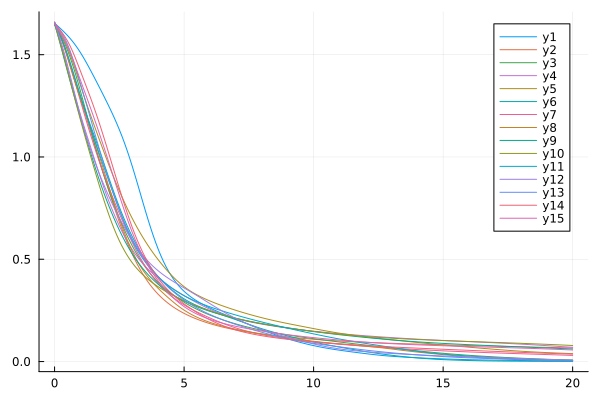

The data file committed next to this chart (first rows):
flowtime, sM3R1, sM3R2, sM3R3, sM3R4, sM3R5, sM3R6, sM3R7, sM3R8, sM3R9, sM3R10, sM3R11, sM3R12, sM3R13, sM3R14, sM3R15
0.0, 1.654, 1.659, 1.648, 1.657, 1.65, 1.651, 1.659, 1.654, 1.652, 1.649, 1.648, 1.66, 1.656, 1.652, 1.65
0.1, 1.643, 1.629, 1.627, 1.617, 1.631, 1.625, 1.632, 1.628, 1.607, 1.607, 1.623, 1.622, 1.639, 1.638, 1.633
0.2, 1.631, 1.597, 1.605, 1.575, 1.611, 1.597, 1.602, 1.598, 1.561, 1.564, 1.597, 1.583, 1.621, 1.623, 1.614
0.3, 1.619, 1.564, 1.58, 1.53, 1.588, 1.566, 1.569, 1.564, 1.513, 1.518, 1.568, 1.541, 1.601, 1.606, 1.593
0.4, 1.607, 1.528, 1.553, 1.483, 1.563, 1.531, 1.533, 1.526, 1.465, 1.471, 1.536, 1.496, 1.578, 1.588, 1.569
0.5, 1.594, 1.49, 1.522, 1.434, 1.534, 1.493, 1.494, 1.485, 1.417, 1.422, 1.501, 1.449, 1.551, 1.567, 1.542
0.6, 1.579, 1.45, 1.487, 1.385, 1.501, 1.453, 1.452, 1.443, 1.37, 1.373, 1.463, 1.399, 1.519, 1.542, 1.511
0.7, 1.564, 1.409, 1.449, 1.338, 1.466, 1.412, 1.408, 1.401, 1.324, 1.324, 1.423, 1.349, 1.482, 1.515, 1.478
0.8, 1.547, 1.368, 1.409, 1.292, 1.429, 1.371, 1.363, 1.361, 1.279, 1.276, 1.382, 1.298, 1.442, 1.485, 1.444
0.9, 1.529, 1.326, 1.366, 1.248, 1.39, 1.331, 1.318, 1.322, 1.234, 1.228, 1.341, 1.248, 1.401, 1.452, 1.41
1.0, 1.51, 1.285, 1.321, 1.206, 1.35, 1.292, 1.274, 1.285, 1.19, 1.181, 1.3, 1.2, 1.358, 1.419, 1.375
1.1, 1.489, 1.244, 1.275, 1.165, 1.311, 1.255, 1.23, 1.248, 1.145, 1.135, 1.259, 1.155, 1.315, 1.386, 1.34
1.2, 1.467, 1.203, 1.227, 1.125, 1.273, 1.219, 1.187, 1.211, 1.102, 1.089, 1.219, 1.112, 1.271, 1.353, 1.305
1.3, 1.444, 1.161, 1.179, 1.085, 1.236, 1.184, 1.145, 1.174, 1.059, 1.044, 1.179, 1.071, 1.227, 1.319, 1.27
1.4, 1.421, 1.12, 1.131, 1.045, 1.2, 1.149, 1.104, 1.136, 1.017, 1, 1.14, 1.032, 1.183, 1.285, 1.235
1.5, 1.397, 1.079, 1.083, 1.005, 1.165, 1.115, 1.064, 1.097, 0.9759, 0.9567, 1.101, 0.9957, 1.138, 1.25, 1.199
1.6, 1.373, 1.038, 1.037, 0.9655, 1.13, 1.08, 1.025, 1.057, 0.9361, 0.9138, 1.063, 0.9608, 1.094, 1.214, 1.163
1.7, 1.348, 0.9963, 0.993, 0.9264, 1.095, 1.044, 0.9874, 1.017, 0.8977, 0.8718, 1.026, 0.9273, 1.051, 1.176, 1.126
1.8, 1.323, 0.9551, 0.9508, 0.8883, 1.061, 1.008, 0.951, 0.9757, 0.8608, 0.8307, 0.989, 0.8952, 1.008, 1.137, 1.088
1.9, 1.298, 0.9141, 0.9104, 0.8513, 1.027, 0.9708, 0.9159, 0.9345, 0.8255, 0.7908, 0.9527, 0.8644, 0.9664, 1.097, 1.05
2.0, 1.273, 0.8736, 0.8719, 0.8158, 0.9929, 0.9335, 0.8818, 0.8934, 0.7916, 0.7524, 0.9166, 0.8347, 0.9257, 1.056, 1.011
2.1, 1.247, 0.8335, 0.835, 0.782, 0.9596, 0.8964, 0.8487, 0.8526, 0.7592, 0.7158, 0.8808, 0.8062, 0.8862, 1.014, 0.9712
2.2, 1.22, 0.7941, 0.7996, 0.7499, 0.9271, 0.8597, 0.8164, 0.8124, 0.7281, 0.6811, 0.8451, 0.7786, 0.848, 0.9722, 0.9315
2.3, 1.193, 0.7556, 0.7657, 0.7195, 0.8953, 0.8238, 0.7849, 0.7731, 0.6982, 0.6487, 0.8098, 0.7521, 0.8111, 0.9301, 0.8916
2.4, 1.164, 0.7182, 0.733, 0.6906, 0.8644, 0.789, 0.7541, 0.7348, 0.6697, 0.6185, 0.7749, 0.7265, 0.7758, 0.8882, 0.8519
2.5, 1.134, 0.6821, 0.7016, 0.6632, 0.8344, 0.7555, 0.7238, 0.6979, 0.6425, 0.5905, 0.7407, 0.7017, 0.742, 0.8466, 0.8125
2.6, 1.102, 0.6475, 0.6716, 0.6371, 0.8054, 0.7235, 0.6941, 0.6624, 0.6166, 0.5649, 0.7076, 0.6778, 0.7098, 0.8058, 0.7737
2.7, 1.068, 0.6144, 0.6429, 0.6124, 0.7774, 0.693, 0.665, 0.6285, 0.592, 0.5414, 0.6757, 0.6548, 0.6792, 0.7659, 0.7359
2.8, 1.032, 0.583, 0.6156, 0.589, 0.7504, 0.6641, 0.6366, 0.5965, 0.5688, 0.5199, 0.6456, 0.6326, 0.6503, 0.7274, 0.6994
2.9, 0.9939, 0.5532, 0.5897, 0.5671, 0.7243, 0.6367, 0.6089, 0.5665, 0.5469, 0.5004, 0.6173, 0.6115, 0.6231, 0.6905, 0.6644
3.0, 0.954, 0.525, 0.5651, 0.5467, 0.6993, 0.6106, 0.5822, 0.5388, 0.5263, 0.4826, 0.591, 0.5912, 0.5975, 0.6554, 0.6311
3.1, 0.9124, 0.4986, 0.542, 0.5278, 0.6752, 0.5859, 0.5565, 0.5133, 0.5069, 0.4663, 0.5668, 0.572, 0.5735, 0.6222, 0.5996
3.2, 0.8695, 0.4737, 0.5201, 0.5103, 0.6521, 0.5625, 0.532, 0.4898, 0.4887, 0.4515, 0.5444, 0.5538, 0.5511, 0.591, 0.5701
3.3, 0.826, 0.4505, 0.4995, 0.4942, 0.6299, 0.5402, 0.5087, 0.4683, 0.4715, 0.4379, 0.5236, 0.5367, 0.5302, 0.5618, 0.5426
3.4, 0.7825, 0.4289, 0.4802, 0.4794, 0.6087, 0.519, 0.4868, 0.4487, 0.4555, 0.4253, 0.5044, 0.5206, 0.5107, 0.5346, 0.5168
3.5, 0.7394, 0.4089, 0.4621, 0.4656, 0.5882, 0.4989, 0.4662, 0.4306, 0.4404, 0.4137, 0.4865, 0.5055, 0.4924, 0.5092, 0.4929
3.6, 0.6975, 0.3903, 0.4451, 0.4527, 0.5686, 0.48, 0.4468, 0.4139, 0.4263, 0.4028, 0.4699, 0.4914, 0.4751, 0.4856, 0.4705
3.7, 0.6571, 0.3731, 0.4293, 0.4407, 0.5498, 0.4622, 0.4287, 0.3985, 0.4131, 0.3927, 0.4545, 0.4782, 0.4588, 0.4636, 0.4496
3.8, 0.6188, 0.3572, 0.4146, 0.4293, 0.5317, 0.4455, 0.4118, 0.384, 0.4006, 0.3831, 0.4402, 0.4659, 0.4432, 0.4432, 0.43
3.9, 0.5828, 0.3424, 0.4008, 0.4185, 0.5144, 0.4298, 0.396, 0.3704, 0.3889, 0.3741, 0.4268, 0.4544, 0.4283, 0.4242, 0.4116
4.0, 0.5493, 0.3288, 0.3879, 0.4081, 0.4977, 0.4152, 0.3812, 0.3576, 0.3778, 0.3656, 0.4143, 0.4436, 0.414, 0.4065, 0.3943
4.1, 0.5184, 0.3161, 0.3758, 0.3982, 0.4817, 0.4015, 0.3674, 0.3453, 0.3674, 0.3575, 0.4025, 0.4335, 0.4002, 0.3901, 0.378
4.2, 0.4902, 0.3044, 0.3644, 0.3887, 0.4664, 0.3887, 0.3545, 0.3334, 0.3575, 0.3498, 0.3914, 0.4239, 0.3869, 0.3747, 0.3625
4.3, 0.4645, 0.2936, 0.3536, 0.3794, 0.4516, 0.3765, 0.3424, 0.3219, 0.3482, 0.3424, 0.3809, 0.4149, 0.3742, 0.3604, 0.348
4.4, 0.4412, 0.2835, 0.3433, 0.3705, 0.4374, 0.3649, 0.3312, 0.3107, 0.3393, 0.3353, 0.371, 0.4062, 0.3621, 0.347, 0.3343
4.5, 0.4203, 0.2741, 0.3335, 0.3619, 0.4238, 0.3539, 0.3206, 0.2997, 0.331, 0.3284, 0.3616, 0.398, 0.3506, 0.3345, 0.3214
4.6, 0.4015, 0.2653, 0.3241, 0.3535, 0.4108, 0.3433, 0.3108, 0.289, 0.3232, 0.3218, 0.3528, 0.39, 0.3396, 0.3227, 0.3093
4.7, 0.3846, 0.2571, 0.3151, 0.3453, 0.3985, 0.3333, 0.3015, 0.2788, 0.3157, 0.3155, 0.3444, 0.3823, 0.3292, 0.3116, 0.298
4.8, 0.3694, 0.2495, 0.3064, 0.3374, 0.3869, 0.3238, 0.2928, 0.2691, 0.3087, 0.3093, 0.3365, 0.3747, 0.3193, 0.3011, 0.2875
4.9, 0.3557, 0.2423, 0.2981, 0.3297, 0.3761, 0.3149, 0.2846, 0.26, 0.3021, 0.3034, 0.3291, 0.3673, 0.3099, 0.2912, 0.2777
5.0, 0.3433, 0.2355, 0.2901, 0.3222, 0.3661, 0.3066, 0.2768, 0.2514, 0.2957, 0.2976, 0.322, 0.3599, 0.301, 0.2817, 0.2686
5.1, 0.3321, 0.2292, 0.2825, 0.3148, 0.3568, 0.2989, 0.2694, 0.2435, 0.2897, 0.292, 0.3153, 0.3525, 0.2924, 0.2726, 0.2601
5.2, 0.3218, 0.2232, 0.2752, 0.3077, 0.3481, 0.2918, 0.2623, 0.2361, 0.2839, 0.2865, 0.309, 0.3451, 0.2843, 0.2638, 0.2523
5.3, 0.3124, 0.2175, 0.2682, 0.3006, 0.3401, 0.2852, 0.2555, 0.2292, 0.2784, 0.2813, 0.303, 0.3376, 0.2765, 0.2554, 0.245
5.4, 0.3037, 0.2122, 0.2615, 0.2937, 0.3327, 0.279, 0.2489, 0.2227, 0.2731, 0.2761, 0.2973, 0.33, 0.269, 0.2472, 0.2382
5.5, 0.2956, 0.2071, 0.2552, 0.287, 0.3257, 0.2732, 0.2425, 0.2166, 0.268, 0.2712, 0.2918, 0.3223, 0.2618, 0.2393, 0.2319
5.6, 0.2881, 0.2023, 0.249, 0.2804, 0.3192, 0.2677, 0.2363, 0.2109, 0.2631, 0.2663, 0.2865, 0.3146, 0.2549, 0.2316, 0.226
5.7, 0.281, 0.1977, 0.2432, 0.274, 0.313, 0.2625, 0.2302, 0.2056, 0.2584, 0.2616, 0.2815, 0.3068, 0.2483, 0.2242, 0.2205
5.8, 0.2742, 0.1934, 0.2376, 0.2677, 0.3071, 0.2575, 0.2243, 0.2006, 0.2539, 0.2571, 0.2766, 0.2989, 0.242, 0.2171, 0.2154
5.9, 0.2678, 0.1892, 0.2322, 0.2616, 0.3014, 0.2527, 0.2185, 0.1959, 0.2496, 0.2526, 0.2719, 0.2909, 0.2359, 0.2102, 0.2106
... 141 more rows
